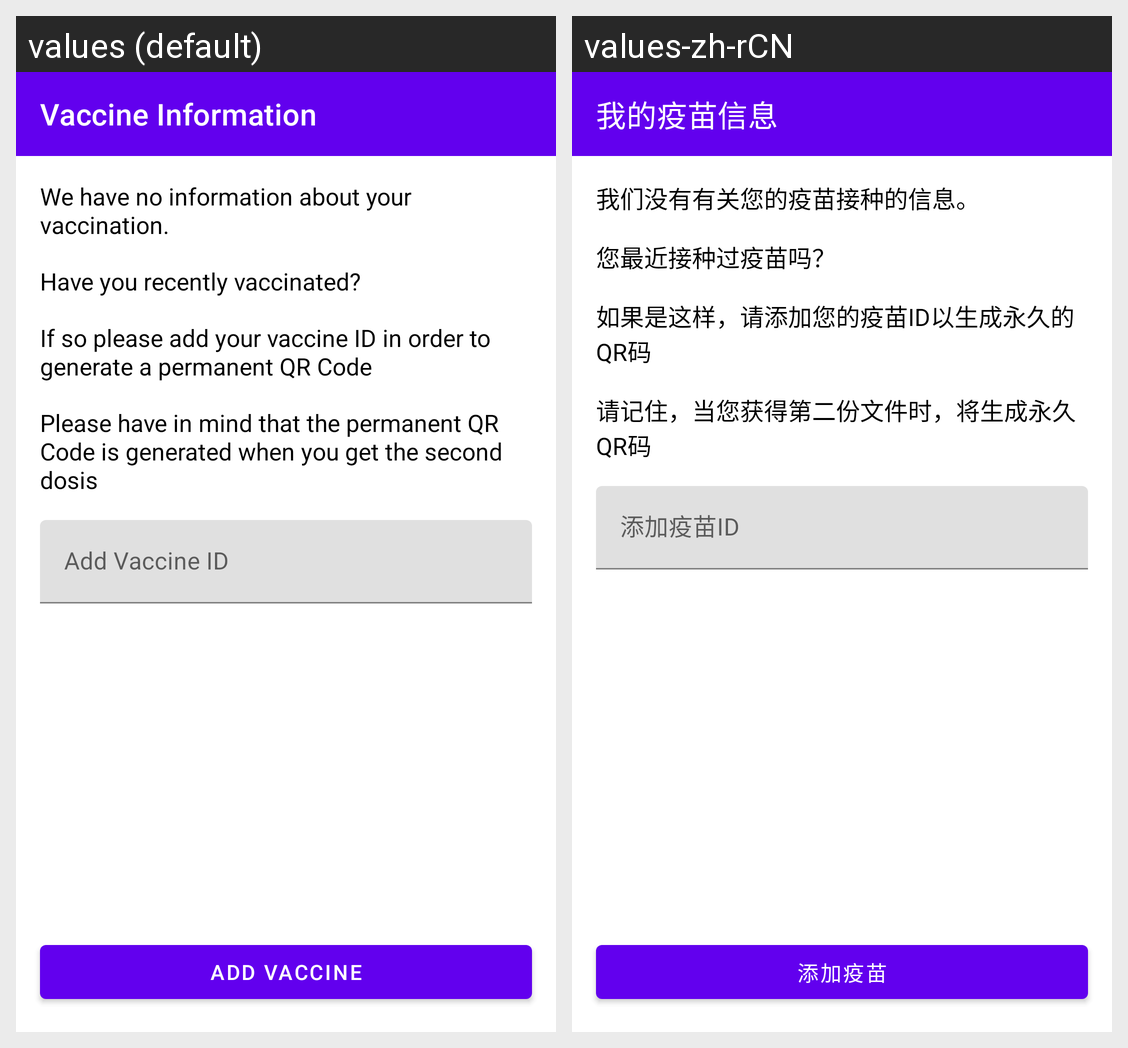

For this localized Android screen grid, give each drawn string resource with its value in every locale shown.
Android screen res/layout/fragment_not_vaccinated.xml rendered under 2 locales, left to right: values (default), values-zh-rCN. Device: Nexus 5 (rendered at 1080×1920; each locale shown at half size, 540×960, under a caption strip naming it); theme Theme.AntiCovid.
Strings drawn on this screen, with the default value and each locale's value (text and hints the layout hard-codes, and strings that could not be matched under every locale, appear in the picture but are not listed):

my_vaccine_information
  values: Vaccine Information
  values-zh-rCN: 我的疫苗信息

no_vaccine_info
  values: We have no information about your vaccination.
  values-zh-rCN: 我们没有有关您的疫苗接种的信息。

recently_vaccined_question
  values: Have you recently vaccinated?
  values-zh-rCN: 您最近接种过疫苗吗？

insert_id_for_vaccine_qr_code
  values: If so please add your vaccine ID in order to generate a permanent QR Code
  values-zh-rCN: 如果是这样，请添加您的疫苗ID以生成永久的QR码

qr_code_created_after_second_dose
  values: Please have in mind that the permanent QR Code is generated when you get the second dosis
  values-zh-rCN: 请记住，当您获得第二份文件时，将生成永久QR码

add_vaccine_id
  values: Add Vaccine ID
  values-zh-rCN: 添加疫苗ID

add_vaccine
  values: Add Vaccine
  values-zh-rCN: 添加疫苗
